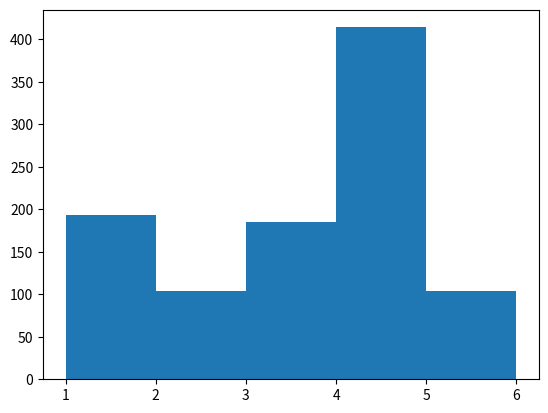

Here is the Python script that generated this plot:
import numpy as np
import matplotlib.pyplot as plt

# 1
values = [1, 2, 3, 4, 5]
distrib = [0.2, 0.1, 0.2, 0.4, 0.1]
x0 = np.random.choice(values, 1000, p=distrib)

# 2
print(x0)
print(np.histogram(x0, bins=[1, 2, 3, 4, 5, 6]))
# plt.figure(figsize=(6, 10))
plt.hist(x0, bins=[1, 2, 3, 4, 5, 6])
plt.show()
